Dataset: exercise_quality_v1 (GitHub, ody09/GymProject). Classes: bicep curl bad form, bicep curl good form, push-up bad form, push-up good form, squat bad form, squat good form.

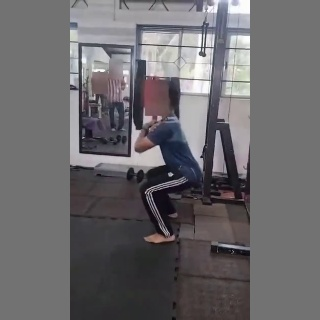
Label: squat good form

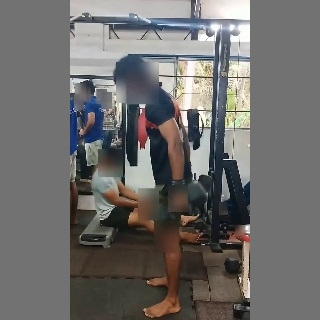
Label: bicep curl bad form

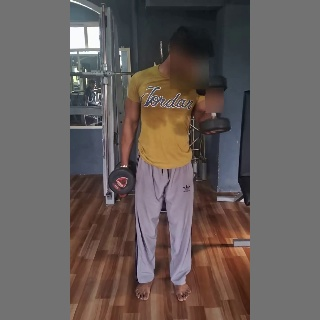
Label: bicep curl good form

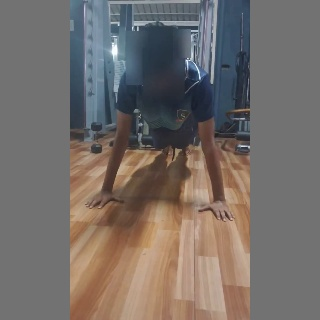
Label: push-up bad form

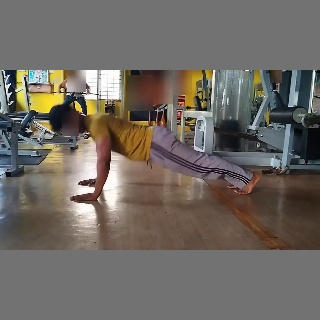
Label: push-up good form

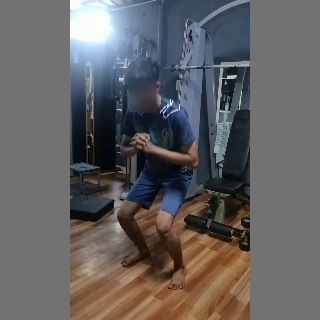
Label: squat bad form
